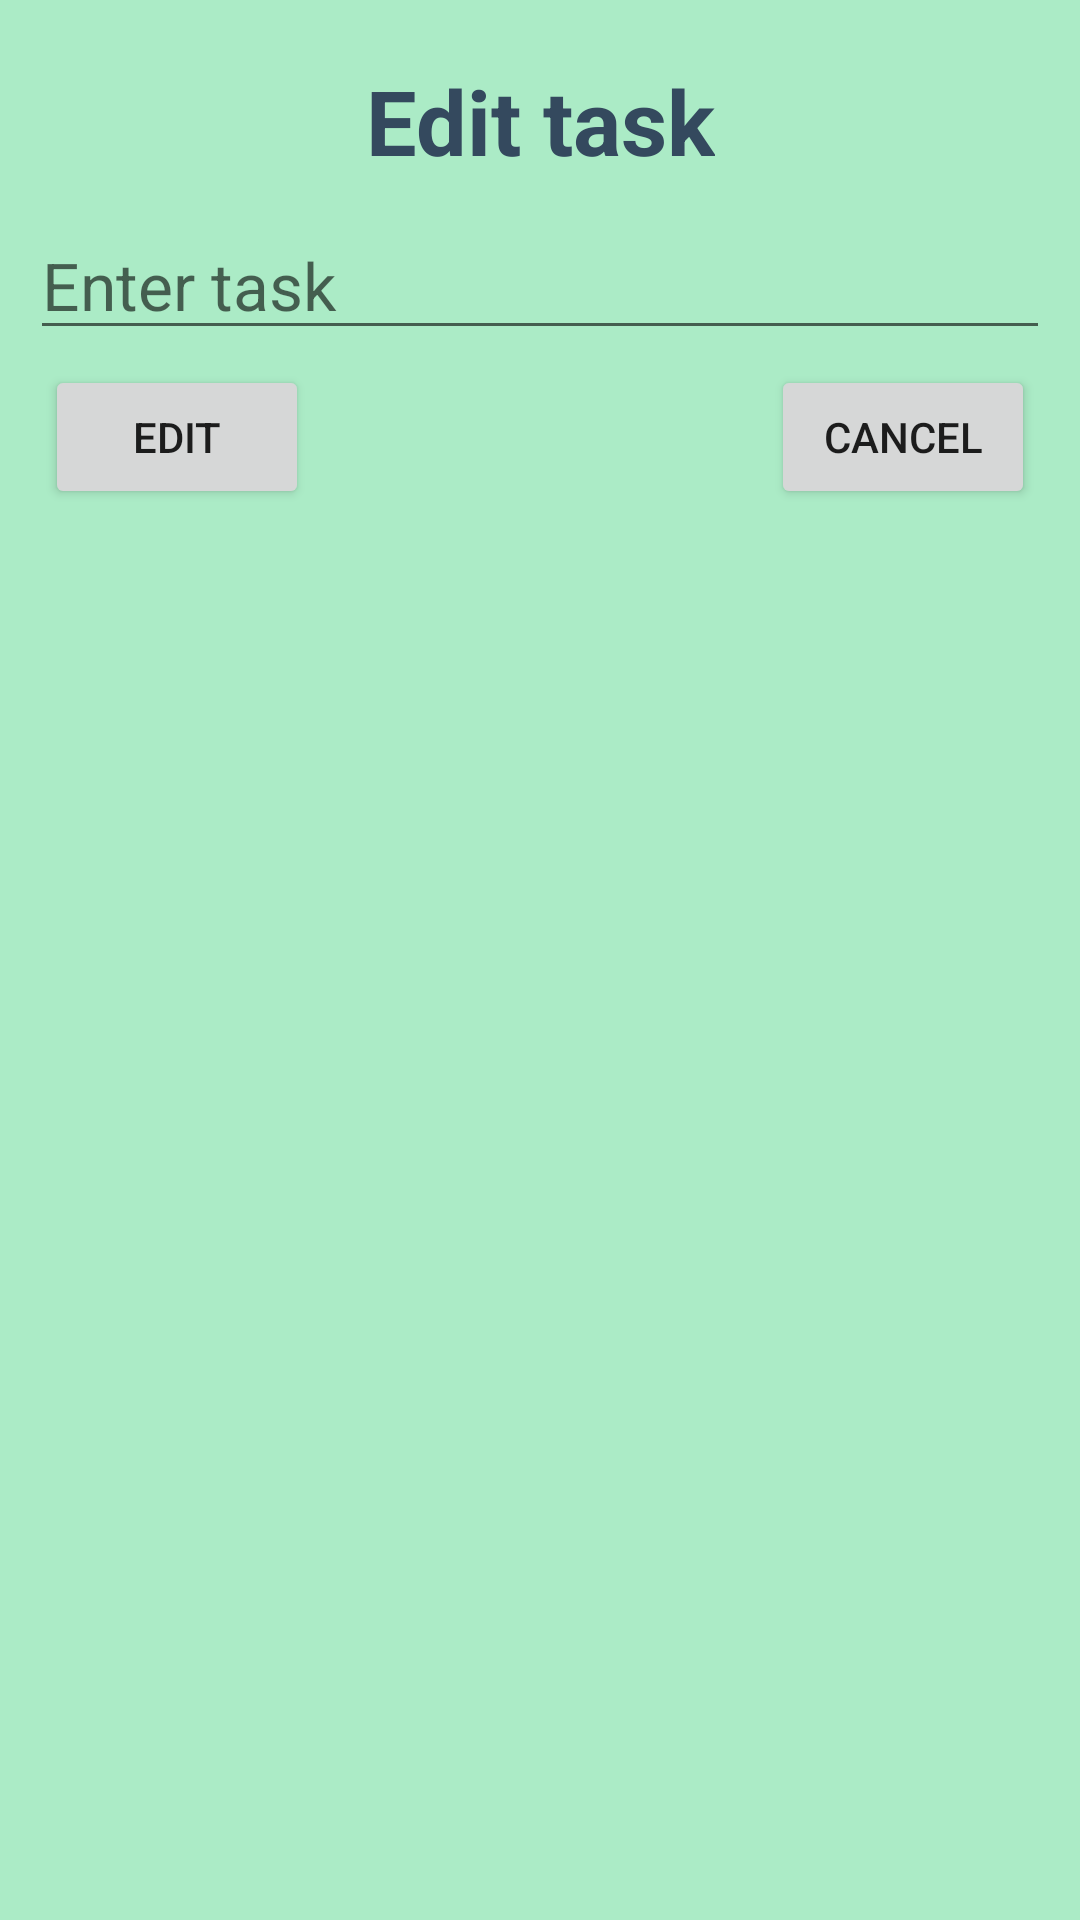

Layout XML and referenced resources for this Android screen:
<!-- AndroidManifest.xml: application theme Theme.SQLTodoList -->
<!-- res/layout/dialog_edit_task.xml -->
<?xml version="1.0" encoding="utf-8"?>
<androidx.constraintlayout.widget.ConstraintLayout xmlns:android="http://schemas.android.com/apk/res/android"
    xmlns:app="http://schemas.android.com/apk/res-auto"
    xmlns:tools="http://schemas.android.com/tools"
    android:background="#ABEBC6"
    android:padding="10dp"
    android:layout_width="match_parent"
    android:layout_height="match_parent">

    <TextView
        android:id="@+id/textViewTitle"
        android:layout_width="wrap_content"
        android:layout_height="wrap_content"
        android:gravity="center"
        android:padding="10dp"
        android:text="Edit task"
        android:textColor="#34495E"
        android:textSize="30sp"
        android:textStyle="bold"
        app:layout_constraintEnd_toEndOf="parent"
        app:layout_constraintStart_toStartOf="parent"
        app:layout_constraintTop_toTopOf="parent"
        tools:layout_editor_absoluteY="16dp" />

    <EditText
        android:id="@+id/editTextTask"
        app:layout_constraintEnd_toEndOf="parent"
        app:layout_constraintStart_toStartOf="parent"
        app:layout_constraintTop_toBottomOf="@+id/textViewTitle"
        android:layout_width="match_parent"
        android:layout_height="wrap_content"
        android:ems="10"
        android:hint="Enter task"
        android:inputType="text"
        android:textSize="22sp"
        tools:layout_editor_absoluteX="0dp"
        tools:layout_editor_absoluteY="76dp" />

    <Button
        android:id="@+id/buttonConfirm"
        android:layout_width="wrap_content"
        android:layout_height="wrap_content"
        android:layout_marginStart="5dp"
        android:layout_marginTop="5dp"
        android:text="Edit"
        app:layout_constraintStart_toStartOf="parent"
        app:layout_constraintTop_toBottomOf="@+id/editTextTask" />

    <Button
        android:id="@+id/buttonCancel"
        android:layout_width="wrap_content"
        android:layout_height="wrap_content"
        android:layout_marginTop="5dp"
        android:layout_marginEnd="5dp"
        android:text="Cancel"
        app:layout_constraintEnd_toEndOf="parent"
        app:layout_constraintTop_toBottomOf="@+id/editTextTask" />

</androidx.constraintlayout.widget.ConstraintLayout>
<!-- resources referenced by this layout -->
<resources>
  <style name="Theme.SQLTodoList" parent="Theme.MaterialComponents.DayNight.DarkActionBar">
          
          <item name="colorPrimary">@color/purple_500</item>
          <item name="colorPrimaryVariant">@color/purple_700</item>
          <item name="colorOnPrimary">@color/white</item>
          
          <item name="colorSecondary">@color/teal_200</item>
          <item name="colorSecondaryVariant">@color/teal_700</item>
          <item name="colorOnSecondary">@color/black</item>
          
          <item name="android:statusBarColor" tools:targetApi="l">?attr/colorPrimaryVariant</item>
          
      </style>
  <!-- not gathered from this repository: default colours our renderer supplied (Android Studio template values) -->
  <color name="purple_500">#FF6200EE</color>
  <color name="purple_700">#FF3700B3</color>
  <color name="teal_200">#FF03DAC5</color>
  <color name="teal_700">#FF018786</color>
  <color name="black">#FF000000</color>
  <color name="white">#FFFFFFFF</color>
</resources>
